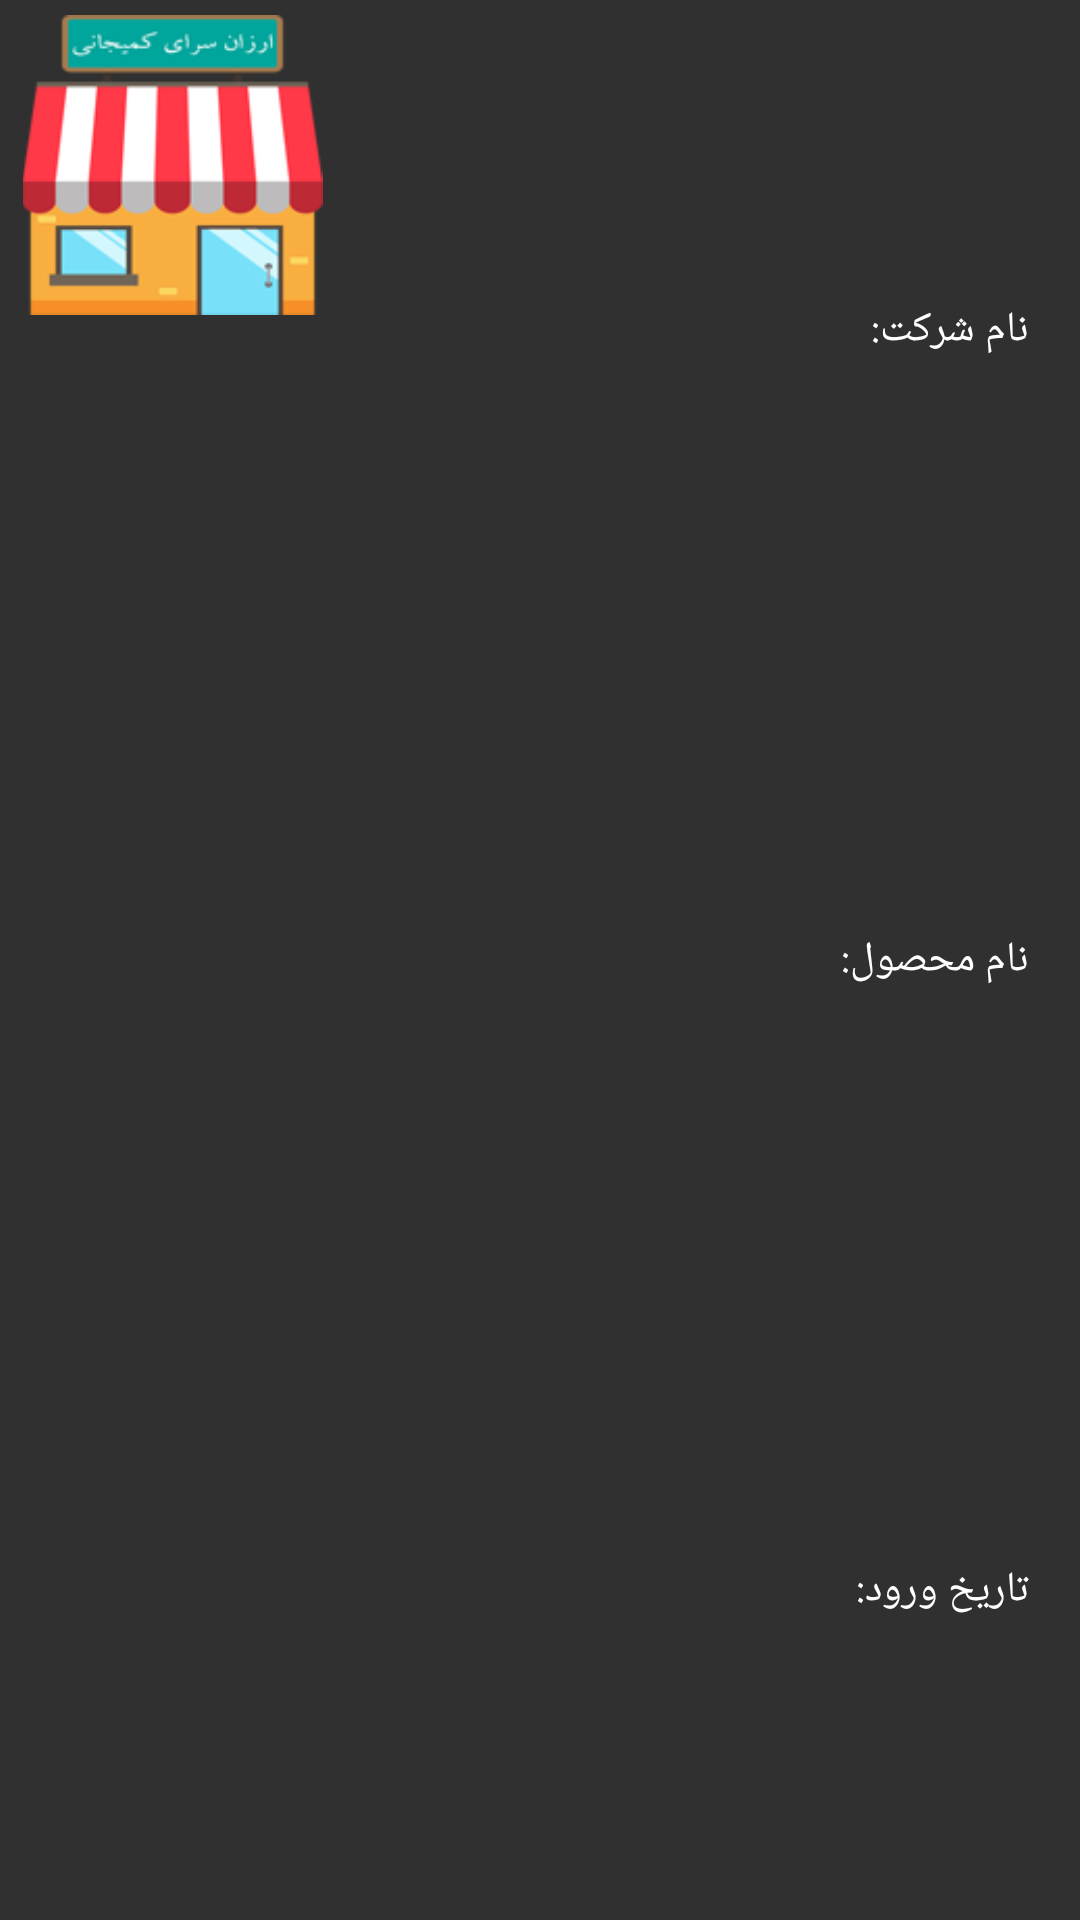

Android layout source for this screen:
<!-- AndroidManifest.xml: application theme AppTheme -->
<!-- res/layout/customelistview.xml -->
<?xml version="1.0" encoding="utf-8"?>
<LinearLayout xmlns:android="http://schemas.android.com/apk/res/android"
    xmlns:app="http://schemas.android.com/apk/res-auto"
    android:layout_width="match_parent"
    android:layout_height="wrap_content"
    android:orientation="horizontal">

    <LinearLayout

        android:layout_width="match_parent"
        android:layout_height="match_parent"
        android:layout_margin="5dp"
        android:background="@drawable/bg_with_border"
        android:orientation="horizontal">


        <LinearLayout
            android:layout_width="match_parent"
            android:layout_height="match_parent"
            android:layout_weight="0.7"
            android:orientation="vertical">

            <ImageView
                android:id="@+id/imgListMain"
                android:layout_width="match_parent"
                android:layout_height="100dp"
                app:srcCompat="@mipmap/ic_launcher" />
        </LinearLayout>

        <LinearLayout
            android:layout_width="match_parent"
            android:layout_height="match_parent"
            android:layout_weight="0.3"
            android:orientation="vertical">

            <TextView
                android:id="@+id/txtNameCom"
                android:layout_width="match_parent"
                android:layout_height="wrap_content"
                android:layout_alignParentEnd="true"
                android:layout_alignParentRight="true"
                android:layout_alignParentTop="true"
                android:layout_marginBottom="5dp"
                android:layout_marginLeft="5dp"
                android:layout_marginRight="5dp"
                android:layout_marginTop="5dp"
                android:layout_weight="1"
                android:background="@drawable/bgedt_jafar"
                android:gravity="right|center_vertical"
                android:paddingRight="7dp"
                android:text="نام شرکت: "
                android:textColor="#fff" />
            <TextView
                android:id="@+id/txtNamePro"
                android:layout_width="match_parent"
                android:layout_height="wrap_content"
                android:layout_alignParentEnd="true"
                android:layout_alignParentRight="true"
                android:layout_centerVertical="true"
                android:layout_marginBottom="5dp"
                android:layout_marginLeft="5dp"
                android:layout_marginRight="5dp"
                android:layout_marginTop="5dp"
                android:layout_weight="1"
                android:background="@drawable/bgedt_jafar"
                android:gravity="right|center_vertical"
                android:paddingRight="7dp"
                android:text="نام محصول: "
                android:textColor="#fff" />



            <TextView
                android:id="@+id/txtDate"
                android:layout_width="match_parent"
                android:layout_height="wrap_content"
                android:layout_alignBottom="@+id/imgListMain"
                android:layout_alignParentEnd="true"
                android:layout_alignParentRight="true"
                android:layout_marginBottom="5dp"
                android:layout_marginLeft="5dp"
                android:layout_marginRight="5dp"
                android:layout_marginTop="5dp"
                android:layout_weight="1"
                android:background="@drawable/bgedt_jafar"
                android:gravity="right|center_vertical"
                android:paddingRight="7dp"
                android:text="تاریخ ورود: "
                android:textColor="#fff" />
        </LinearLayout>
    </LinearLayout>

</LinearLayout>
<!-- resources referenced by this layout -->
<resources>
  <!-- mipmap ic_launcher: png bitmap (mipmap-hdpi, 6282 bytes) -->
  <style name="AppTheme" parent="Theme.AppCompat.NoActionBar">
          
          <item name="colorPrimary">#c71919</item>
          <item name="colorPrimaryDark">@color/colorPrimaryDark</item>
          <item name="colorAccent">@color/colorAccent</item>
      </style>
  <color name="colorPrimaryDark">#ed4040</color>
  <color name="colorAccent">#FF4081</color>
</resources>
